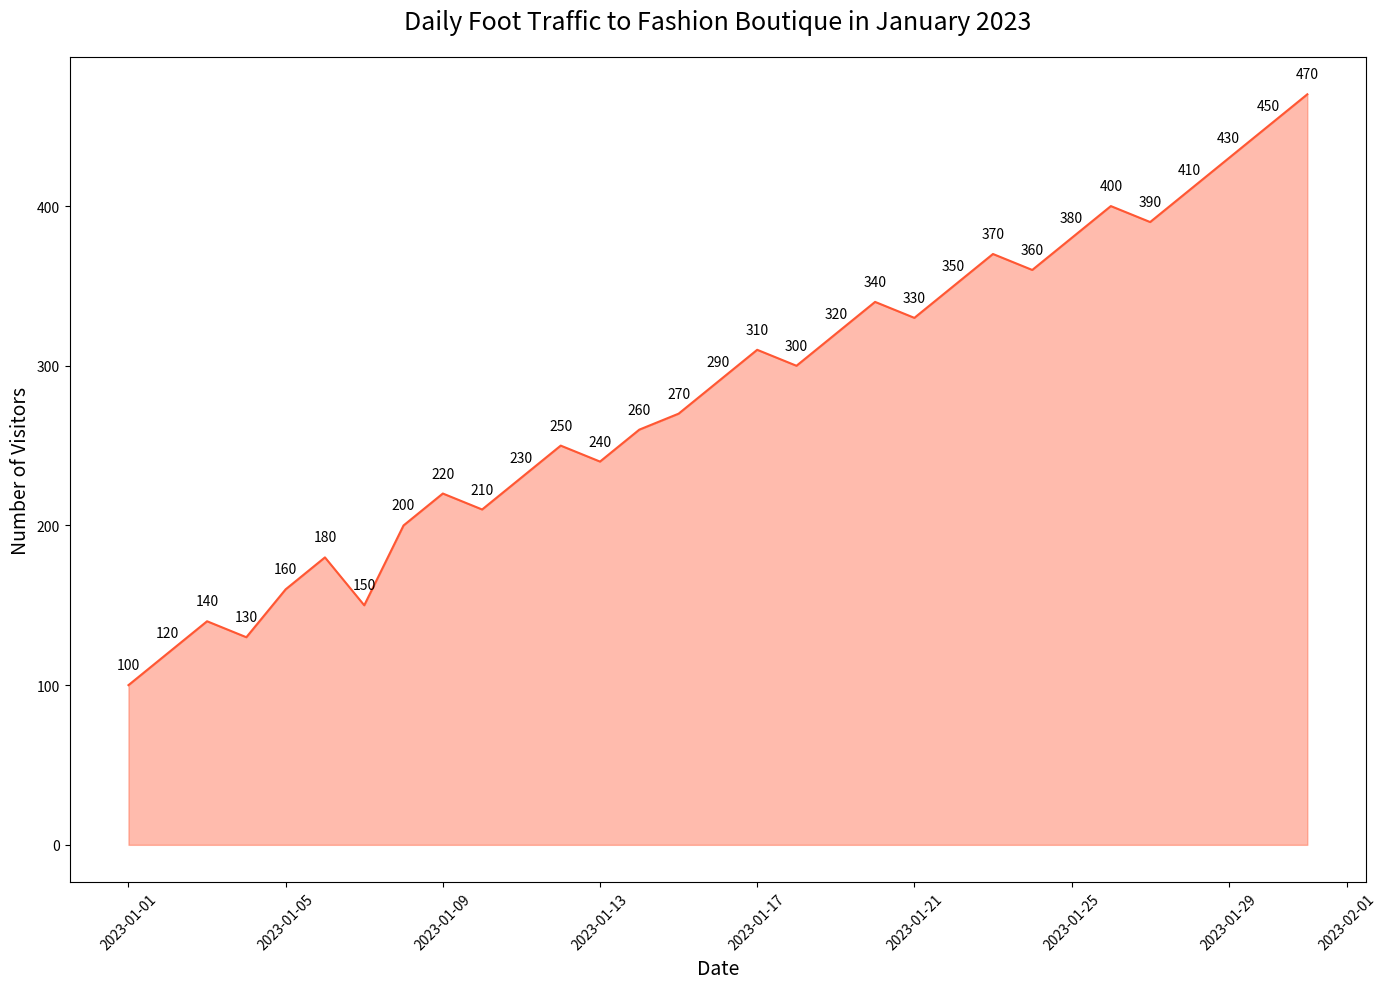

The matplotlib source for this figure:

import pandas as pd
import matplotlib.pyplot as plt

data = {
    'Date': pd.date_range(start='2023-01-01', periods=31, freq='D'),
    'Visitors': [
        100, 120, 140, 130, 160, 180, 150, 200, 220, 210, 230, 250, 240, 260, 270, 290, 310, 300, 320, 340, 330, 350, 370, 360, 380, 400, 390, 410, 430, 450, 470
    ]
}

df = pd.DataFrame(data)

plt.figure(figsize=(14, 10))

plt.plot(df['Date'], df['Visitors'], color="#FF5733")
plt.fill_between(df['Date'], df['Visitors'], color="#FF5733", alpha=0.4)

for index, value in df.iterrows():
    plt.text(value['Date'], value['Visitors'] + 10, f"{value['Visitors']}", ha='center')

plt.title('Daily Foot Traffic to Fashion Boutique in January 2023', fontsize=18, pad=20)
plt.xlabel('Date', fontsize=14)
plt.ylabel('Number of Visitors', fontsize=14)

plt.xticks(rotation=45)

plt.tight_layout()
plt.show()